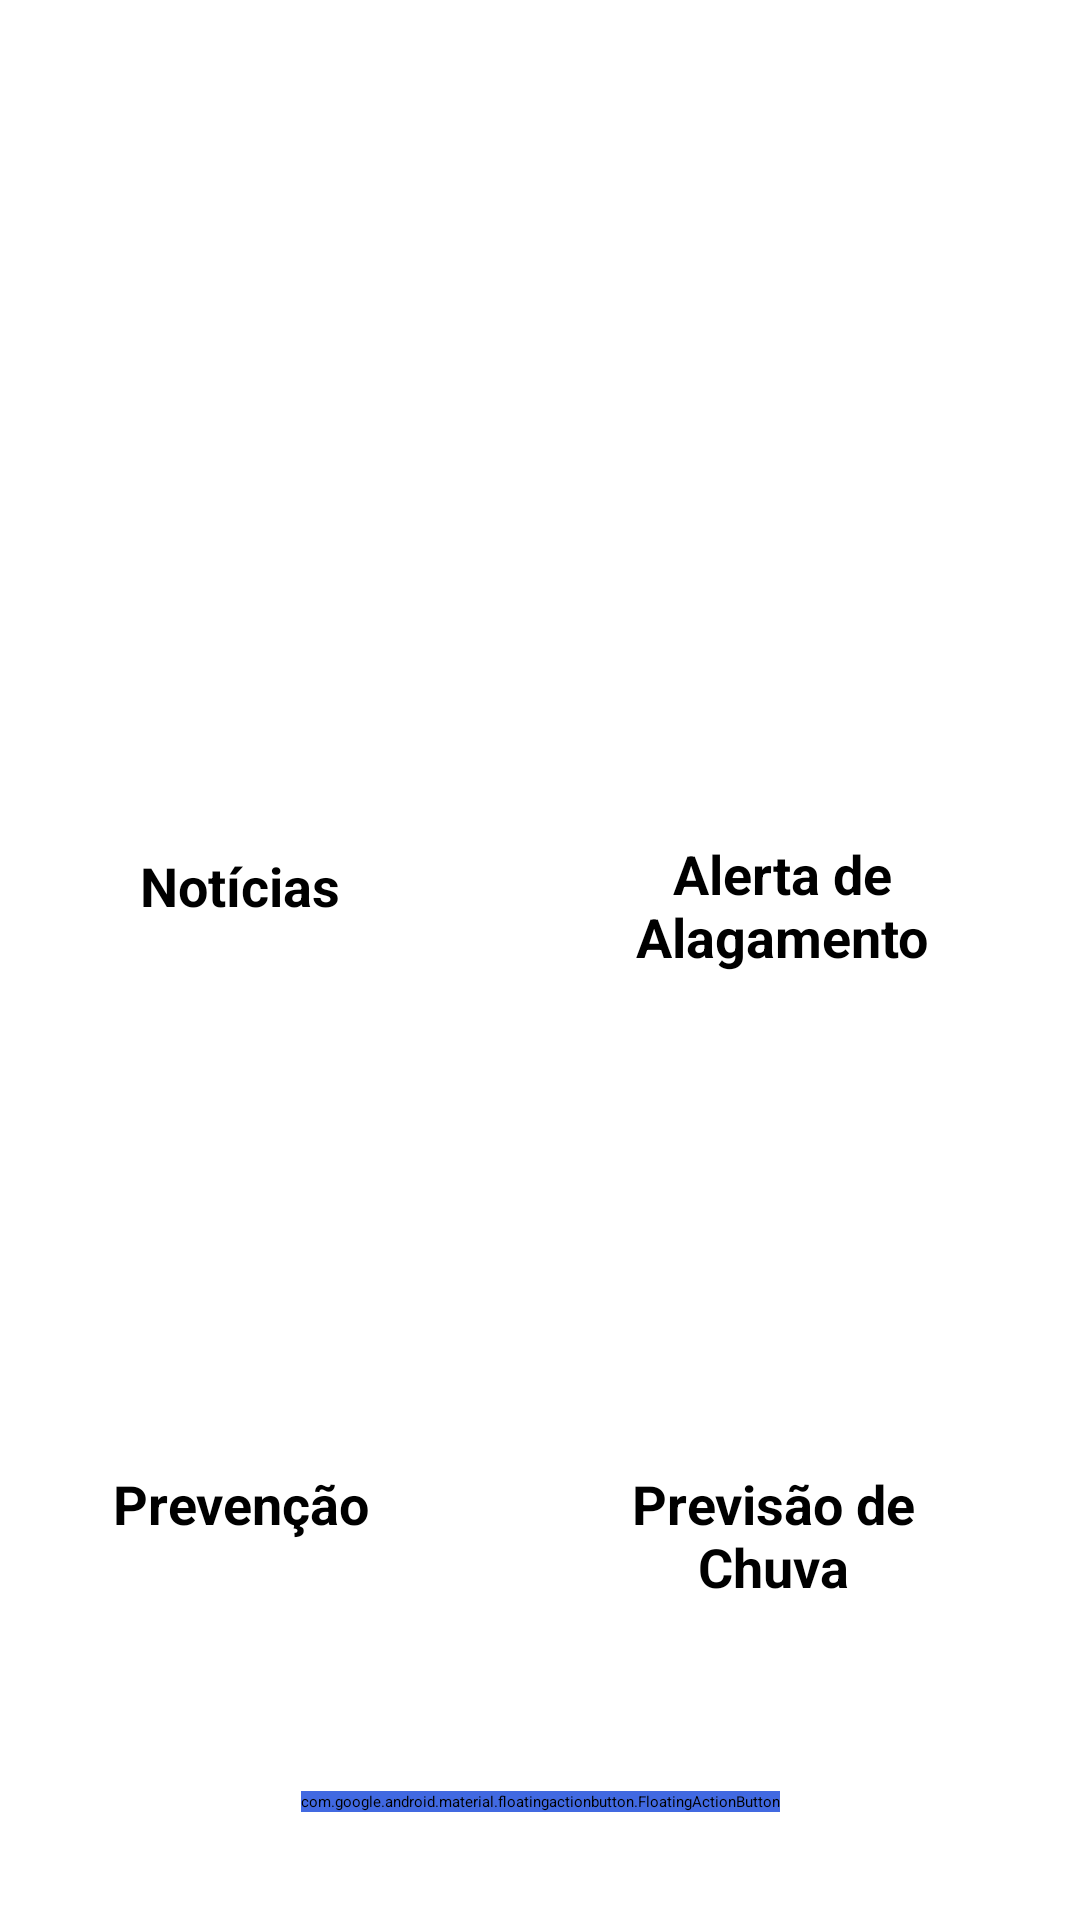

This screen was rendered from an Android layout file. Write that file and the resources it references.
<!-- AndroidManifest.xml: application theme Theme.TCC -->
<!-- res/layout/tela_principal.xml -->
<?xml version="1.0" encoding="utf-8"?>
<androidx.core.widget.NestedScrollView xmlns:android="http://schemas.android.com/apk/res/android"
    xmlns:app="http://schemas.android.com/apk/res-auto"
    xmlns:tools="http://schemas.android.com/tools"
    android:layout_width="match_parent"
    android:layout_height="match_parent"
    android:background="#FFFFFF"
    android:fillViewport="true">

    <androidx.constraintlayout.widget.ConstraintLayout
        android:layout_width="match_parent"
        android:layout_height="match_parent"
        android:background="@drawable/background"
        tools:context=".TelaPrincipal">

        <View
            android:id="@+id/containerComponentes"
            style="@style/ContainerComponents"
            android:layout_width="368dp"
            android:layout_height="602dp"
            android:layout_marginStart="6dp"
            android:layout_marginEnd="12dp"
            android:layout_marginBottom="32dp"
            android:backgroundTint="#FFFFFF"
            app:layout_constraintBottom_toBottomOf="parent"
            app:layout_constraintEnd_toEndOf="parent"
            app:layout_constraintHorizontal_bias="0.833"
            app:layout_constraintStart_toStartOf="parent"
            app:layout_constraintTop_toTopOf="parent" />

        <TextView
            android:id="@+id/textView3"
            android:layout_width="168dp"
            android:layout_height="48dp"
            android:layout_marginEnd="8dp"
            android:text="Alerta de Alagamento"
            android:textAlignment="center"
            android:textColor="#000000"
            android:textSize="18sp"
            android:textStyle="bold"
            app:layout_constraintEnd_toEndOf="@+id/containerComponentes"
            app:layout_constraintTop_toBottomOf="@+id/alerta" />

        <TextView
            android:id="@+id/textView4"
            android:layout_width="119dp"
            android:layout_height="36dp"
            android:layout_marginStart="36dp"
            android:layout_marginTop="4dp"
            android:text="Notícias"
            android:textAlignment="center"
            android:textColor="#000000"
            android:textSize="18sp"
            android:textStyle="bold"
            app:layout_constraintStart_toStartOf="@+id/containerComponentes"
            app:layout_constraintTop_toBottomOf="@+id/noticia" />

        <TextView
            android:id="@+id/textView5"
            android:layout_width="142dp"
            android:layout_height="46dp"
            android:layout_marginEnd="24dp"
            android:text="Previsão de Chuva"
            android:textAlignment="center"
            android:textColor="#000000"
            android:textSize="18sp"
            android:textStyle="bold"
            app:layout_constraintEnd_toEndOf="@+id/containerComponentes"
            app:layout_constraintTop_toBottomOf="@+id/previsao" />

        <TextView
            android:id="@+id/textView6"
            android:layout_width="119dp"
            android:layout_height="36dp"
            android:layout_marginStart="36dp"
            android:text="Prevenção"
            android:textAlignment="center"
            android:textColor="#000000"
            android:textSize="18sp"
            android:textStyle="bold"
            app:layout_constraintStart_toStartOf="@+id/containerComponentes"
            app:layout_constraintTop_toBottomOf="@+id/prevencao" />

        <com.google.android.material.floatingactionbutton.FloatingActionButton
            android:id="@+id/floatingActionButton"
            android:layout_width="wrap_content"
            android:layout_height="wrap_content"
            android:layout_marginBottom="36dp"
            android:background="#FFFFFF"
            android:backgroundTint="#4169E1"
            android:clickable="true"
            android:tint="#FFFFFF"
            app:backgroundTint="#FFFFFF"
            app:layout_constraintBottom_toBottomOf="parent"
            app:layout_constraintEnd_toEndOf="parent"
            app:layout_constraintStart_toStartOf="parent"
            app:srcCompat="@android:drawable/ic_input_add" />

        <ImageView
            android:id="@+id/noticia"
            android:layout_width="160dp"
            android:layout_height="160dp"
            android:layout_marginBottom="50dp"
            app:layout_constraintBottom_toTopOf="@+id/prevencao"
            app:layout_constraintEnd_toStartOf="@+id/alerta"
            app:layout_constraintHorizontal_bias="0.5"
            app:layout_constraintStart_toEndOf="@+id/containerComponentes"
            app:layout_constraintTop_toBottomOf="@+id/containerComponentes"
            app:srcCompat="@drawable/noticia" />

        <ImageView
            android:id="@+id/alerta"
            android:layout_width="160dp"
            android:layout_height="160dp"
            android:layout_marginStart="15dp"
            android:layout_marginBottom="50dp"
            app:layout_constraintBottom_toTopOf="@+id/previsao"
            app:layout_constraintEnd_toStartOf="@+id/containerComponentes"
            app:layout_constraintHorizontal_bias="0.5"
            app:layout_constraintStart_toEndOf="@+id/noticia"
            app:layout_constraintTop_toBottomOf="@+id/containerComponentes"
            app:srcCompat="@drawable/alerta" />

        <ImageView
            android:id="@+id/previsao"
            android:layout_width="160dp"
            android:layout_height="160dp"
            android:layout_marginStart="15dp"
            app:layout_constraintBottom_toTopOf="@+id/containerComponentes"
            app:layout_constraintEnd_toStartOf="@+id/containerComponentes"
            app:layout_constraintHorizontal_bias="0.5"
            app:layout_constraintStart_toEndOf="@+id/prevencao"
            app:layout_constraintTop_toBottomOf="@+id/alerta"
            app:srcCompat="@drawable/chuva" />

        <ImageView
            android:id="@+id/prevencao"
            android:layout_width="160dp"
            android:layout_height="160dp"
            app:layout_constraintBottom_toTopOf="@+id/containerComponentes"
            app:layout_constraintEnd_toStartOf="@+id/previsao"
            app:layout_constraintHorizontal_bias="0.5"
            app:layout_constraintStart_toEndOf="@+id/containerComponentes"
            app:layout_constraintTop_toBottomOf="@+id/noticia"
            app:srcCompat="@drawable/image18" />
    </androidx.constraintlayout.widget.ConstraintLayout>

</androidx.core.widget.NestedScrollView>
<!-- resources referenced by this layout -->
<resources>
  <!-- drawable image18: png bitmap (drawable, 38742 bytes) -->
</resources>
